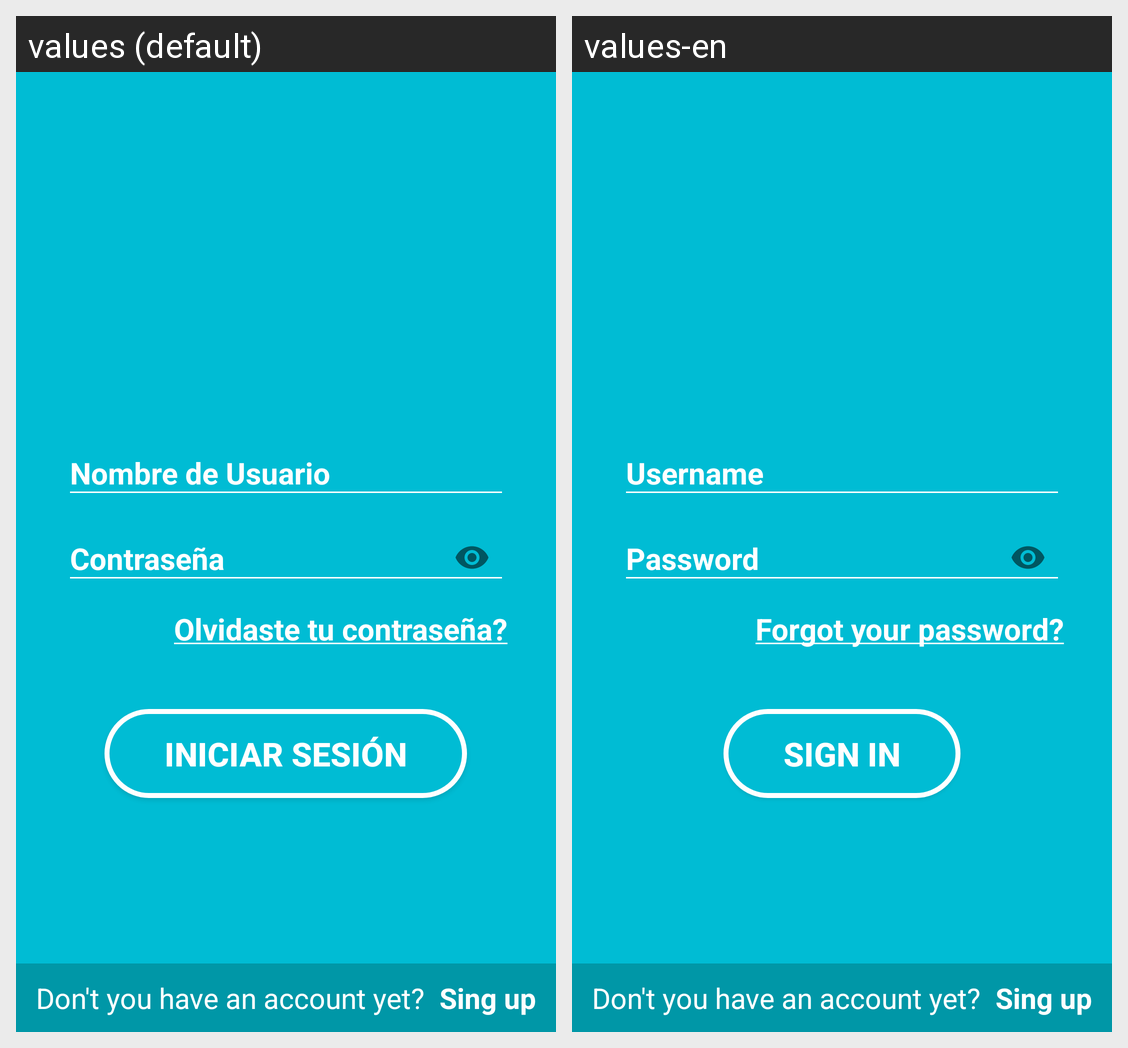

Translations of the strings shown on this Android screen, per locale in the grid:
Android screen res/layout/activity_main.xml rendered under 2 locales, left to right: values (default), values-en. Device: Nexus 5 (rendered at 1080×1920; each locale shown at half size, 540×960, under a caption strip naming it); theme AppTheme.
Strings drawn on this screen, with the default value and each locale's value (text and hints the layout hard-codes, and strings that could not be matched under every locale, appear in the picture but are not listed):

hint_username
  values: Nombre de Usuario
  values-en: Username

hint_password
  values: Contraseña
  values-en: Password

text_forgot_your_password
  values: Olvidaste tu contraseña?
  values-en: Forgot your password?

text_button_login
  values: Iniciar Sesión
  values-en: Sign In

sing_up
  values: Sing up
  values-en: Sing up
